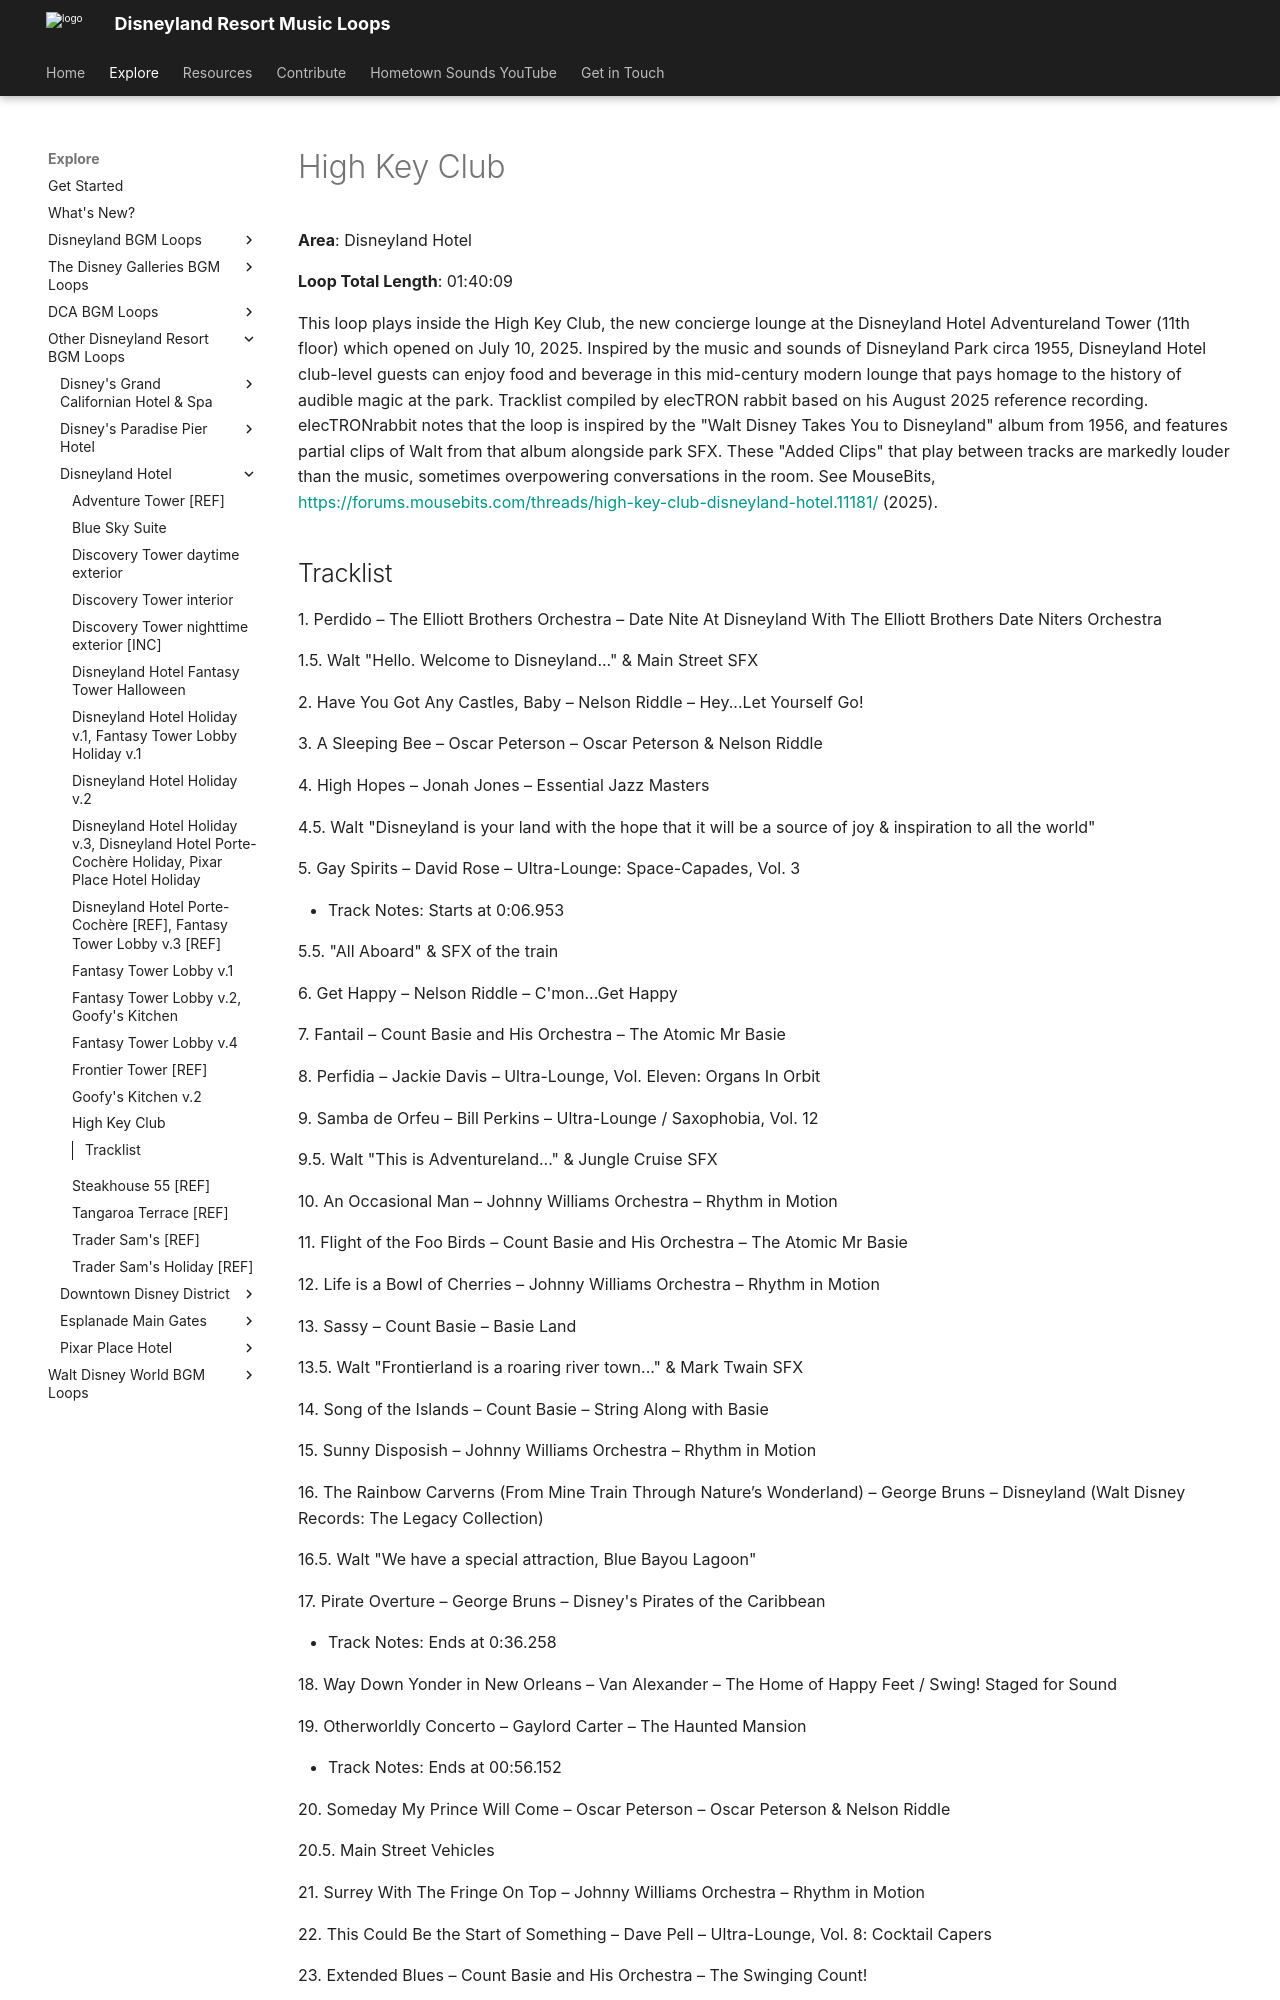

repository: SSrustworthy/DLRML-docs · page: explore/Other/Disneyland Hotel/High_Key_Club/index.html · generator: mkdocs

# High Key Club

**Area**: Disneyland Hotel

**Loop Total Length**: 01:40:09

This loop plays inside the High Key Club, the new concierge lounge at the Disneyland Hotel Adventureland Tower (11th floor) which opened on July 10, 2025. Inspired by the music and sounds of Disneyland Park circa 1955, Disneyland Hotel club-level guests can enjoy food and beverage in this mid-century modern lounge that pays homage to the history of audible magic at the park. Tracklist compiled by elecTRON rabbit based on his August 2025 reference recording. elecTRONrabbit notes that the loop is inspired by the "Walt Disney Takes You to Disneyland" album from 1956, and features partial clips of Walt from that album alongside park SFX. These "Added Clips" that play between tracks are markedly louder than the music, sometimes overpowering conversations in the room. See MouseBits, [https://forums.mousebits.com/threads/high-key-club-disneyland-hotel.11181/](https://forums.mousebits.com/threads/high-key-club-disneyland-hotel.11181/) (2025).
